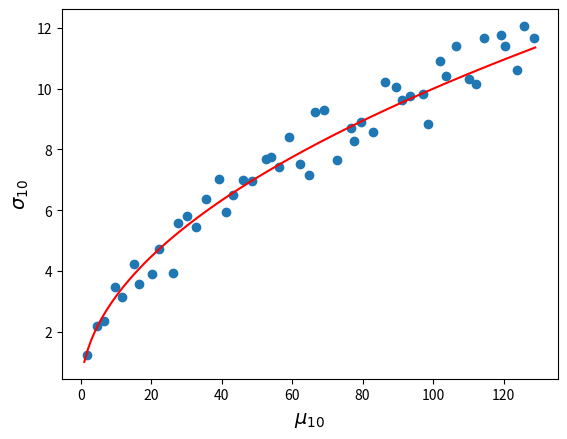
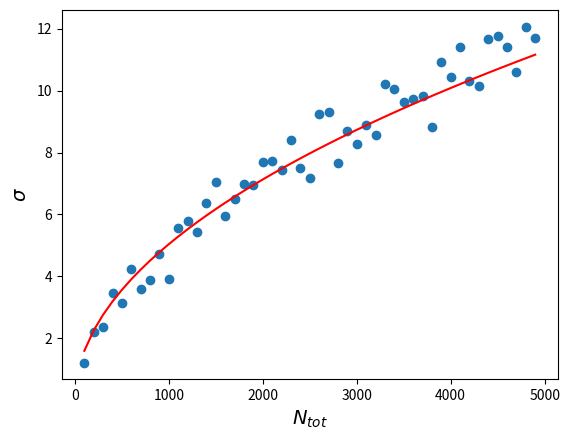

Generate these figures, in order, with matplotlib:
import numpy as np
import matplotlib.pyplot as plt

P=0.75
mu=10
sigma=2
tau=4

# simulace nahodne promenne s rozdelenim exp+gaussian 3:1
def sim():
    r=np.random.random_sample()
    if r>P:
        return np.random.normal(mu,sigma)
    else:
        return np.random.exponential(tau)
    
nbins=100 #pocet binu
ibin=10  #divame se na pocty hodnot v 10-tem binu
Nopakovani=100 #pocet opakovani pro kazde Ntot 
Ntot=np.arange(100,5000,100) #ruzne pocty Ntot
hodnota10=np.empty(Nopakovani) #pole hodnot v 10-tem binu
frakce10=np.empty(np.size(Ntot)) #frakce hodnot pripadajici na 10-ty bin
ocekavana10=np.empty(np.size(Ntot)) #pole ocekavanych hodnot
odchylka10=np.empty(np.size(Ntot)) #pole standardnich odchylek
ik=0
for k in Ntot:  #cyklus pro postupne narustajici celkove pocty dat Ntot
    print('počet dat = ',k)
    for j in range(Nopakovani): #100 opakovani pro kazde Not 
        data=np.empty(k)
        for i in range(k):  #generovani histogramu  
            data[i]=sim()
        hist,bin_edges=np.histogram(data,bins=nbins)
        hodnota10[j]=hist[ibin]
    ocekavana10[ik]=np.mean(hodnota10)   #prumerna hodnota poctu v 10-tehom binu
    odchylka10[ik]=np.std(hodnota10)     #standardni odchylka pro pocty v 10-binu  
    ik+=1

hodnota10_mean=np.mean(ocekavana10/Ntot)*Ntot   #prumerna normovana hodnota pripadajici na 10-ty bin
hodnota10_err=np.sqrt(hodnota10_mean)           #prumerna odchylka hodnoty pripadajici na 10-ty bin

x_mu=np.arange(1,np.max(ocekavana10)+1,1)    #x-ova osa - hodnoty mu
y_sigma=np.sqrt(x_mu)                        #y-ova osa - hodnoty sigma

#absolutni chyba sigma=sqrt(mu)
fig,ax=plt.subplots()
plt.scatter(ocekavana10,odchylka10)
#plt.plot(hodnota10_mean,hodnota10_err,c='red')
plt.plot(x_mu,y_sigma,c='red')
ax.set_xlabel('$\mu_{10}$',fontsize=14)
ax.set_ylabel('$\sigma_{10}$',fontsize=14)

#absolutni chyba
fig,ax=plt.subplots()
plt.scatter(Ntot,odchylka10)
plt.plot(Ntot,hodnota10_err,c='red')
ax.set_xlabel('$N_{tot}$',fontsize=14)
ax.set_ylabel('$\sigma$',fontsize=14)
plt.savefig("hist-bin-err.png",dpi=300)

#relativni chyba
fig,ax=plt.subplots()
plt.scatter(Ntot,odchylka10/ocekavana10)
plt.plot(Ntot,hodnota10_err/hodnota10_mean,c='red')
ax.set_xlabel('$N_{tot}$',fontsize=14)
ax.set_ylabel('$\eta}$',fontsize=14)